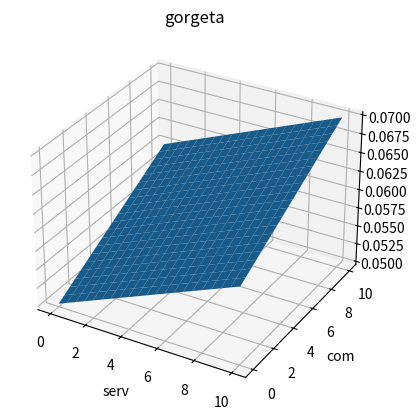
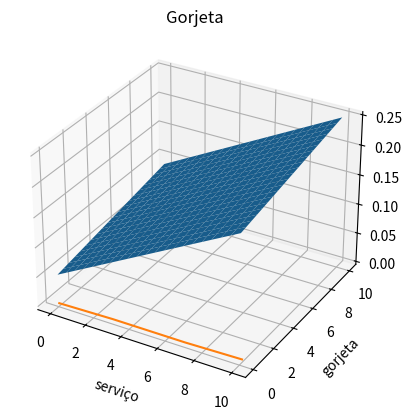
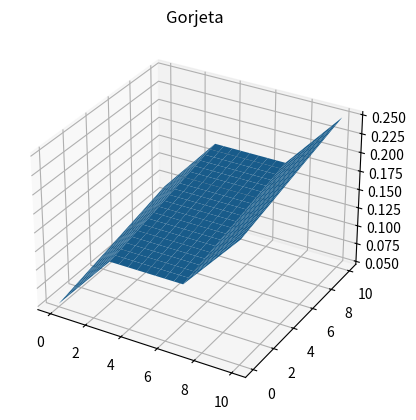

The script that saved these images, in order:
#O objeteivo do programa é gerar uma figura que analize a porcentagem de gorjeta que um garçom recebe
#tendo como parametros de avaliação a nota da comida e a nota do atendimento

# bibliotecas importadas
import numpy as np
import matplotlib.pyplot as plt 

s = np.arange(0, 10.5, 0.5) # vetor de notas de serviço
c = np.arange(0, 10.5, 0.5) # notas da comida serv,
serv,com = np.meshgrid(s, c) # junção dos dois vetores

g1 = ((0.02/20) * (serv + com)) + 0.05 # função gorgeta

fig = plt.figure() # Criação da figura
ax = fig.add_subplot(111, projection='3d') # subplot para gerar uma projeção 3d 
ax.plot_surface(serv, com, g1)  # informações para os eixos x,y,z
ax.set_title('gorgeta') # titulo da figura
ax.set_xlabel('serv') # titulo do eixo x
ax.set_ylabel('com') # titulo do eixo Y

plt.show() # mostra a figura

# Função gorjeta g2 com pesos para serviço e comida
g2 = 0.8 * (((0.2 / 10) * serv) + 0.05) + 0.2 * (((0.2 / 10) * com) + 0.05)

# Plot da superfície
fig = plt.figure()
ax = fig.add_subplot(111, projection='3d')
ax.plot_surface(serv, com, g2)
ax.set_title('Gorjeta')
ax.set_ylabel('teste')
ax.grid(True)
plt.show()

# Gorjeta gor3 com condições
gor3 = np.zeros_like(s)
gor3[s < 3] = (0.1 / 3) * s[s < 3] + 0.05
gor3[(s >= 3) & (s <= 7)] = 0.15
gor3[(s > 7) & (s <= 10)] = (0.1 / 3) * (s[(s > 7) & (s <= 10)] - 7) + 0.15

# Plot do gráfico
plt.plot(s, gor3)
plt.title('Gorjeta')
plt.xlabel('serviço')
plt.ylabel('gorjeta')
plt.grid(True)
plt.show()

# Gorjeta gor4 com condições, duas dimenções e peso de 80% para o serviço
gor4 = np.zeros_like(serv)

gor4[serv < 3] = 0.8 * (((0.1 / 3) * serv[serv < 3]) + 0.05) + 0.2 * (((0.2 / 10) * com[serv < 3]) + 0.05)
gor4[(serv >= 3) & (serv < 7)] = 0.8 * 0.15 + 0.2 * (((0.2 / 10) * com[(serv >= 3) & (serv < 7)]) + 0.05)
gor4[(serv >= 7) & (serv <= 10)] = 0.8 * ((0.1 / 3) * (serv[(serv >= 7) & (serv <= 10)] - 7) + 0.15) + \
                                   0.2 * (((0.2 / 10) * com[(serv >= 7) & (serv <= 10)]) + 0.05)

# Plot da superfície
fig = plt.figure()
ax = fig.add_subplot(111, projection='3d')
ax.plot_surface(serv, com, gor4)
ax.set_title('Gorjeta')
ax.grid(True)
plt.show()